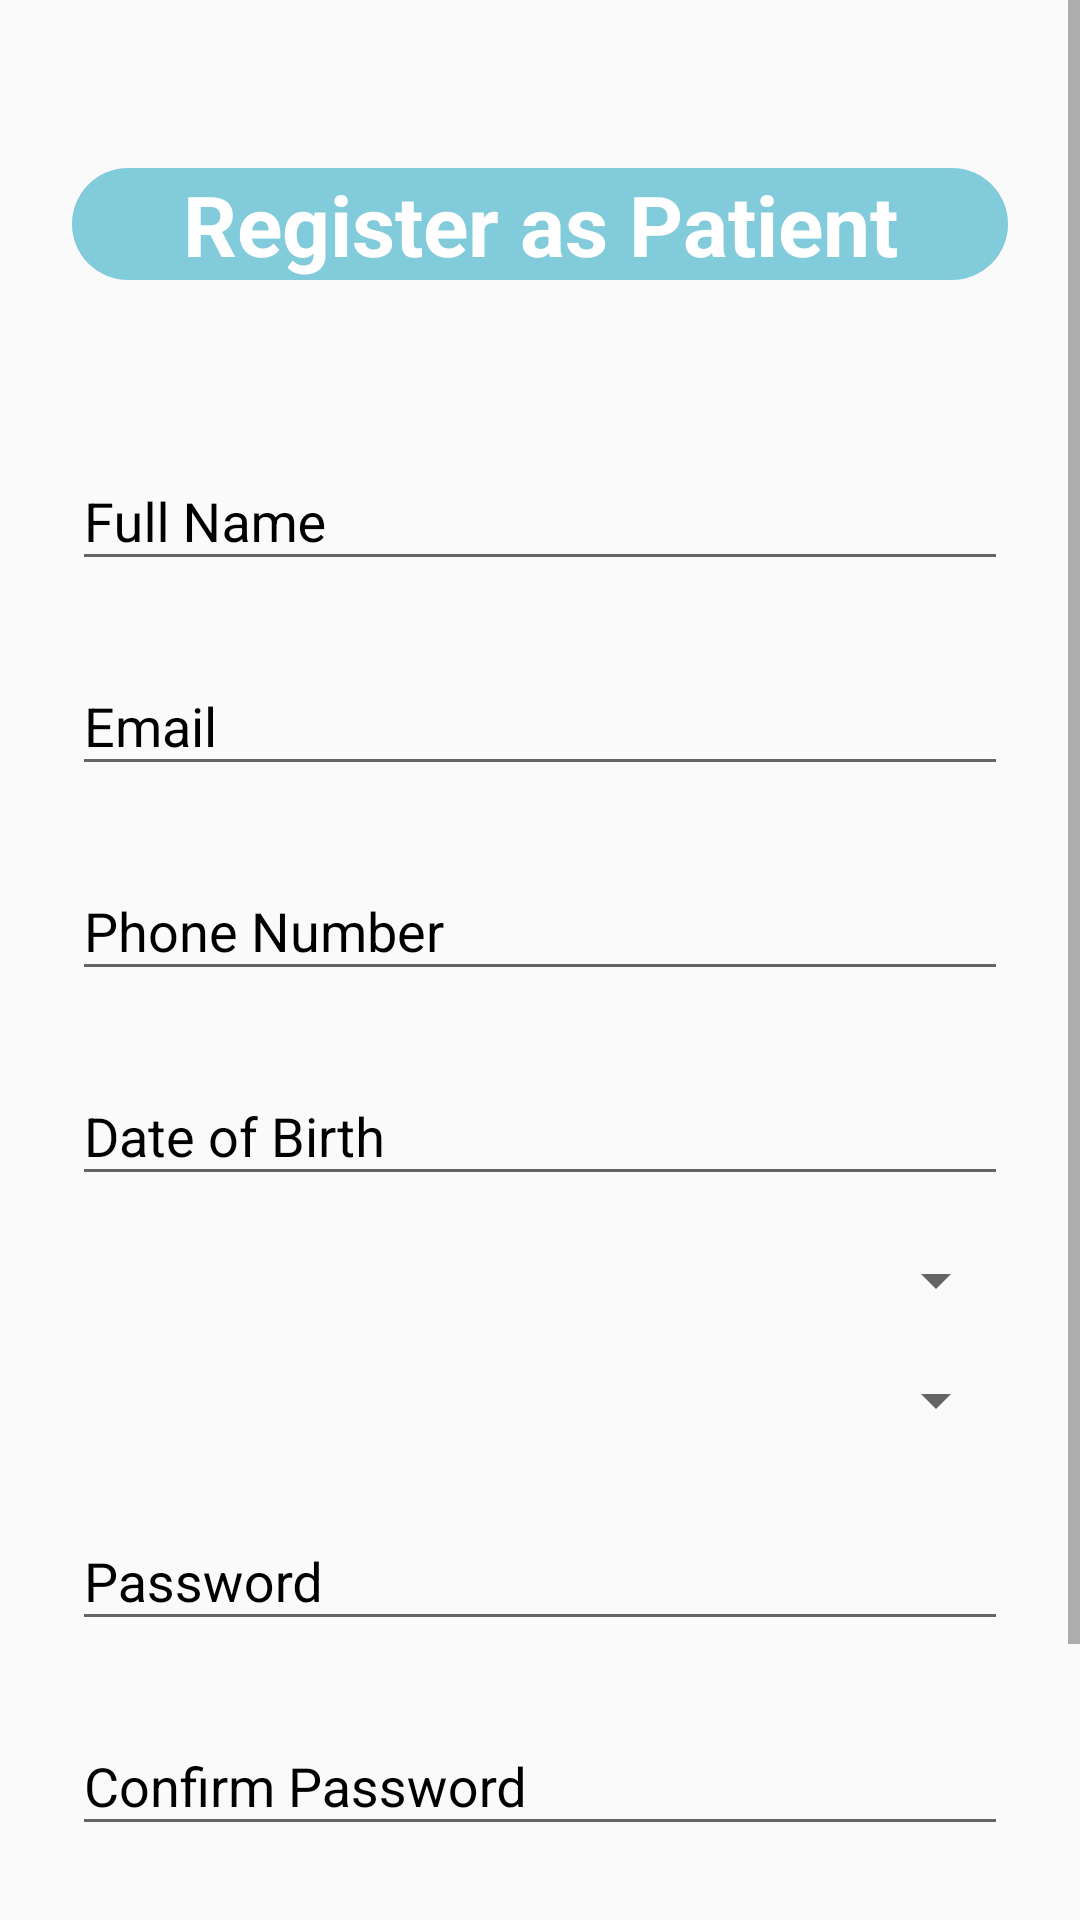

Write the Android layout XML for this screen, with the resource values it uses.
<!-- AndroidManifest.xml: application theme AppTheme -->
<!-- res/layout/activity_register_as_patient.xml -->
<?xml version="1.0" encoding="utf-8"?>
<RelativeLayout xmlns:android="http://schemas.android.com/apk/res/android"
    xmlns:tools="http://schemas.android.com/tools"
    android:layout_width="match_parent"
    android:layout_height="match_parent"
    android:orientation="vertical"
    tools:context=".Patient.RegisterAsPatientActivity">

    <FrameLayout
        android:layout_width="wrap_content"
        android:layout_height="wrap_content">

        <ImageView
            android:layout_width="match_parent"
            android:layout_height="match_parent"
            android:contentDescription="@string/todo"

            android:scaleType="centerCrop" />

    </FrameLayout>

    <ScrollView
        android:layout_width="match_parent"
        android:layout_height="wrap_content">

        <LinearLayout
            android:layout_width="match_parent"
            android:layout_height="wrap_content"
            android:orientation="vertical"
            android:padding="24dp">

            <TextView
                android:id="@+id/back"
                android:layout_width="match_parent"
                android:layout_height="wrap_content"
                android:shadowColor="#57000000"
                android:text="@string/register_as_patient"
                android:background="@drawable/buttonshape2"
                android:textAlignment="center"
                android:gravity="center"
                android:textColor="#ffffff"
                android:textSize="28sp"
                android:textStyle="bold"
                android:layout_marginTop="32dp"
                android:layout_marginBottom="32dp"/>



            <com.google.android.material.textfield.TextInputLayout
                android:layout_width="match_parent"
                android:layout_height="wrap_content"
                android:layout_marginTop="16dp"
                android:textColorHint="#000000">

                <EditText
                    android:id="@+id/fullNamePatient"
                    android:layout_width="match_parent"
                    android:layout_height="wrap_content"

                    android:hint="@string/fullname"
                    android:inputType="text"
                    android:textColor="#000000"
                    android:textSize="18sp"
                    android:importantForAutofill="no" />

            </com.google.android.material.textfield.TextInputLayout>


            <com.google.android.material.textfield.TextInputLayout
                android:layout_width="match_parent"
                android:layout_height="wrap_content"
                android:layout_marginTop="16dp"
                android:textColorHint="#000000">

                <EditText
                    android:id="@+id/emailP"
                    android:layout_width="match_parent"
                    android:layout_height="wrap_content"

                    android:hint="@string/email"
                    android:inputType="textEmailAddress"
                    android:textColor="#000000"
                    android:textSize="18sp"
                    android:importantForAutofill="no"/>

            </com.google.android.material.textfield.TextInputLayout>
            <com.google.android.material.textfield.TextInputLayout
                android:layout_width="match_parent"
                android:layout_height="wrap_content"
                android:layout_marginTop="16dp"
                android:textColorHint="#000000">

                <EditText
                    android:id="@+id/phoneNoP"
                    android:layout_width="match_parent"
                    android:layout_height="wrap_content"

                    android:hint="@string/phoeNo"
                    android:inputType="phone"
                    android:textColor="#000000"
                    android:textSize="18sp"
                    android:importantForAutofill="no" />

            </com.google.android.material.textfield.TextInputLayout>



            <com.google.android.material.textfield.TextInputLayout
                android:layout_width="match_parent"
                android:layout_height="wrap_content"
                android:layout_marginTop="16dp"
                android:textColorHint="#000000">

                    <EditText
                        android:id="@+id/dateofBirthP"
                        android:layout_width="match_parent"
                        android:layout_height="wrap_content"
                        android:hint="@string/birthdate"
                        android:inputType="date"
                        android:textColor="#000000"
                        android:textSize="18sp"
                        android:importantForAutofill="no" />

            </com.google.android.material.textfield.TextInputLayout>

            <com.google.android.material.textfield.TextInputLayout
                android:layout_width="match_parent"
                android:layout_height="wrap_content"
                android:layout_marginTop="16dp"
                android:textColorHint="#000000">

                    <Spinner
                        android:id="@+id/GenderSpinner"
                        android:layout_width="match_parent"
                        android:layout_height="wrap_content"

                        android:hint="@string/bg"
                        android:inputType="text"
                        android:textColor="#000000"
                        android:textSize="18sp" />

                </com.google.android.material.textfield.TextInputLayout>

                <com.google.android.material.textfield.TextInputLayout
                    android:layout_width="match_parent"
                    android:layout_height="wrap_content"
                    android:layout_marginTop="16dp"
                    android:textColorHint="#000000">

                    <Spinner
                        android:id="@+id/bloodGroupPSpinner"
                        android:layout_width="match_parent"
                        android:layout_height="wrap_content"

                        android:hint="@string/bg"
                        android:inputType="text"
                        android:textColor="#000000"
                        android:textSize="18sp"
                        />

                </com.google.android.material.textfield.TextInputLayout>





            <com.google.android.material.textfield.TextInputLayout
                android:layout_width="match_parent"
                android:layout_height="wrap_content"
                android:layout_marginTop="16dp"
                android:textColorHint="#000000">

                <EditText
                    android:id="@+id/passwordP"
                    android:layout_width="match_parent"
                    android:layout_height="wrap_content"

                    android:hint="@string/pass"
                    android:inputType="textPassword"
                    android:textColor="#000000"
                    android:textSize="18sp"
                    android:autofillHints="" />

            </com.google.android.material.textfield.TextInputLayout>

            <com.google.android.material.textfield.TextInputLayout
                android:layout_width="match_parent"
                android:layout_height="wrap_content"
                android:layout_marginTop="16dp"
                android:textColorHint="#000000">

                <EditText
                    android:id="@+id/confirmPasswordP"
                    android:layout_width="match_parent"
                    android:layout_height="wrap_content"

                    android:hint="@string/cpass"
                    android:inputType="textPassword"
                    android:textColor="#000000"
                    android:textSize="18sp"
                    android:importantForAutofill="no" />

            </com.google.android.material.textfield.TextInputLayout>

            <Button
                android:id="@+id/registerPNext"
                android:layout_width="210dp"
                android:layout_height="wrap_content"
                android:text="@string/register_text"
                android:layout_gravity="center"
                android:textAllCaps="false"
                android:background="@drawable/buttonshape2"
                android:textColor="@color/colorPurple"
                android:textSize="18sp"
                android:layout_marginTop="44dp"
                android:layout_marginBottom="16dp"
                android:textStyle="bold" />

        </LinearLayout>

    </ScrollView>



</RelativeLayout>
<!-- resources referenced by this layout -->
<resources>
  <color name="colorPurple">#ab16ff</color>
  <!-- drawable buttonshape2 (drawable) -->
  <?xml version="1.0" encoding="utf-8"?>
  <selector xmlns:android="http://schemas.android.com/apk/res/android">
      <item>
          <shape android:shape="rectangle">
              <corners android:radius="25dp" />
              <solid android:color="@color/colorSkyblue"/>
          </shape>
      </item>
  </selector>
  <string name="bg">Blood Group</string>
  <string name="birthdate">Date of Birth</string>
  <string name="cpass">Confirm Password</string>
  <string name="email">Email</string>
  <string name="fullname">Full Name</string>
  <string name="pass">Password</string>
  <string name="phoeNo">Phone Number</string>
  <string name="register_as_patient">Register as Patient</string>
  <string name="register_text"><u>Register</u></string>
  <string name="todo">TODO</string>
  <style name="AppTheme" parent="Theme.AppCompat.Light.DarkActionBar">
          
          <item name="colorPrimary">@color/colorPrimary</item>
          <item name="colorPrimaryDark">#0E66B9</item>
          <item name="colorAccent">@color/colorAccent</item>
          <item name="drawerArrowStyle">@style/DrawerIcon</item>
          <item name="android:listDivider">@android:color/transparent</item>
          <item name="windowActionBar">false</item>
          <item name="windowNoTitle">true</item>
      </style>
  <color name="colorSkyblue">#82cbda</color>
  <color name="colorPrimary">#6200EE</color>
  <color name="colorAccent">#03DAC5</color>
  <style name="DrawerIcon" parent="Widget.AppCompat.DrawerArrowToggle">
          <item name="color">#AE000000</item>
      </style>
</resources>
